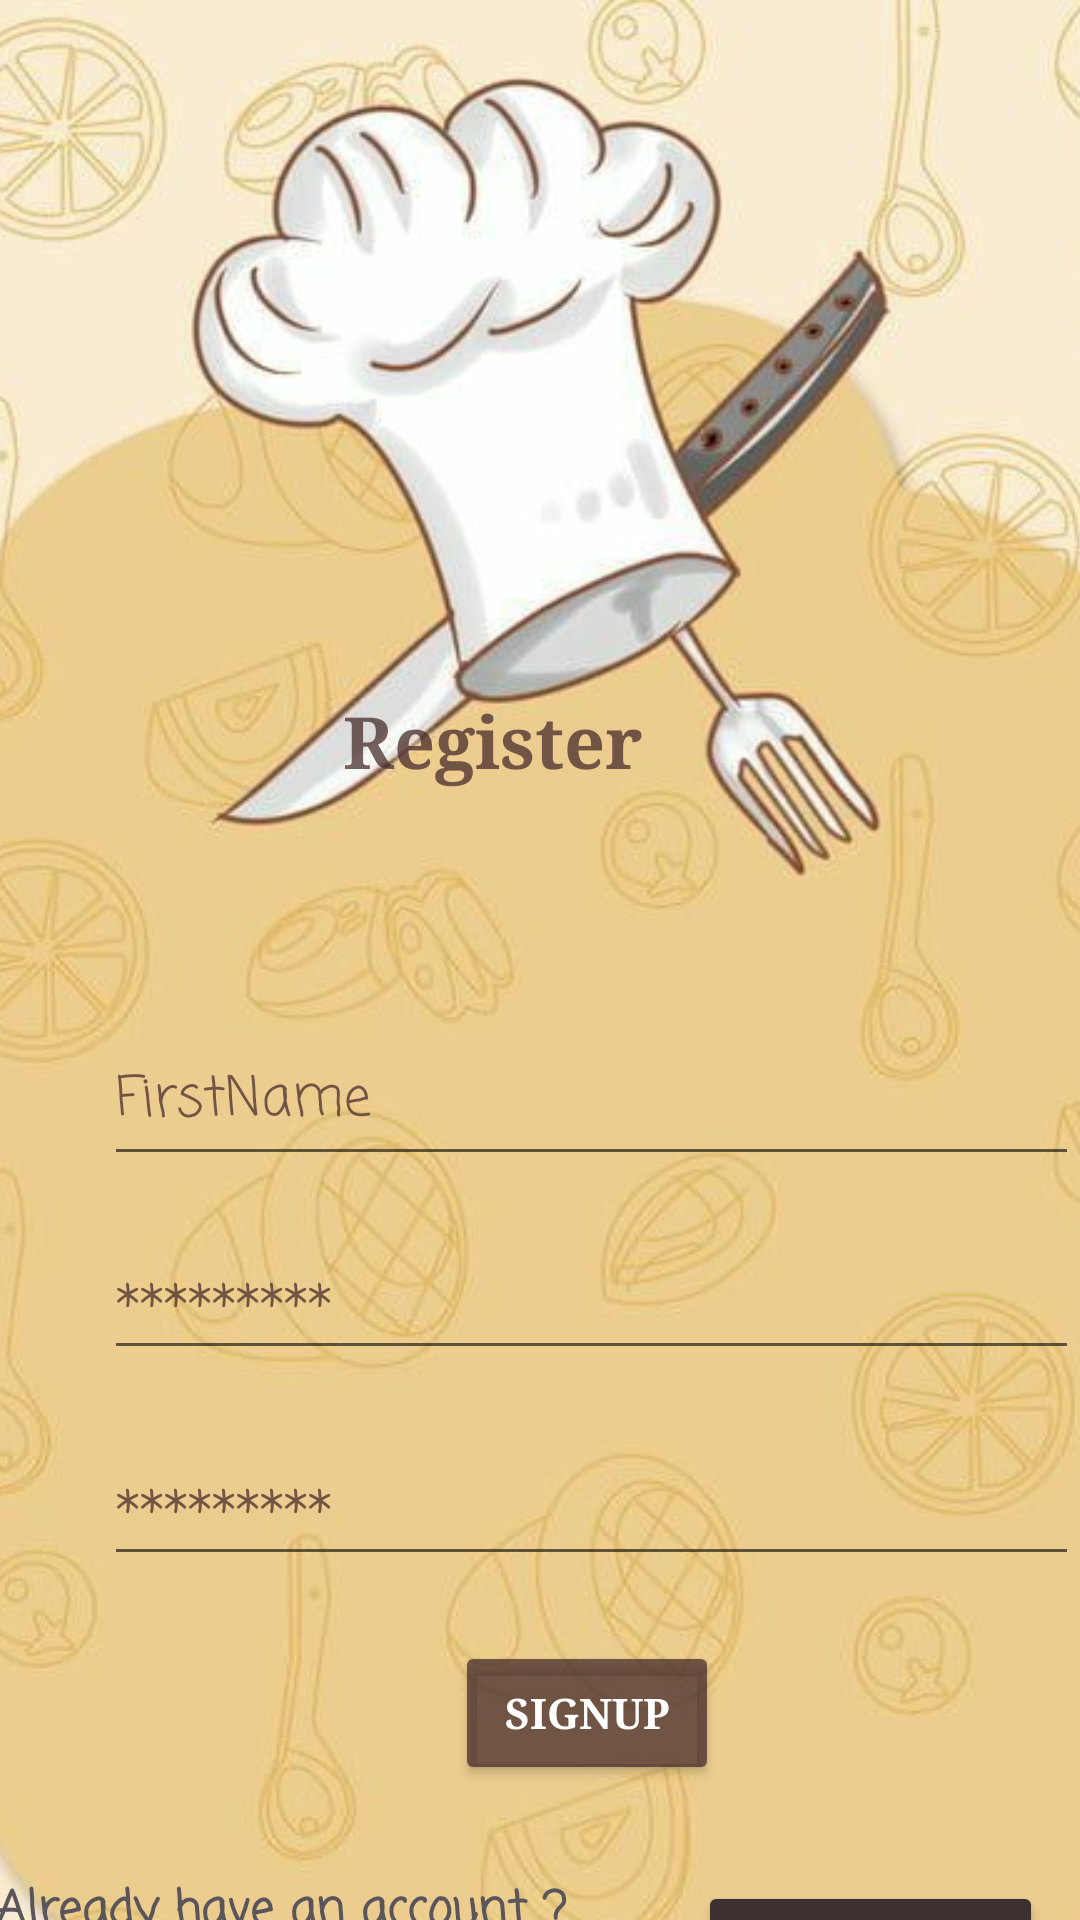

The Android layout XML behind this screen, and the referenced resources:
<!-- AndroidManifest.xml: application theme Theme.FOODBITEAPP -->
<!-- res/layout/activity_register.xml -->
<?xml version="1.0" encoding="utf-8"?>
<androidx.constraintlayout.widget.ConstraintLayout xmlns:android="http://schemas.android.com/apk/res/android"
    xmlns:app="http://schemas.android.com/apk/res-auto"
    xmlns:tools="http://schemas.android.com/tools"
    android:id="@+id/signup"
    android:layout_width="match_parent"
    android:layout_height="match_parent"
    android:background="#453636"
    android:backgroundTint="#4A3434"
    tools:context=".Register">

    <ImageView
        android:id="@+id/imageView"
        android:layout_width="428dp"
        android:layout_height="798dp"
        android:backgroundTint="#3C2D2D"
        android:foregroundTint="#504A4A"
        android:scaleType="centerCrop"
        app:layout_constraintBottom_toBottomOf="parent"
        app:layout_constraintEnd_toEndOf="parent"
        app:layout_constraintStart_toStartOf="parent"
        app:layout_constraintTop_toTopOf="parent"
        app:layout_constraintVertical_bias="0.0"
        app:srcCompat="@drawable/cook" />

    <TextView
        android:id="@+id/textView"
        android:layout_width="wrap_content"
        android:layout_height="wrap_content"
        android:fontFamily="serif"
        android:text="Register"
        android:textColor="#BE472B2B"
        android:textSize="24sp"
        android:textStyle="bold"
        app:layout_constraintBottom_toBottomOf="parent"
        app:layout_constraintEnd_toEndOf="parent"
        app:layout_constraintHorizontal_bias="0.505"
        app:layout_constraintStart_toStartOf="@+id/imageView"
        app:layout_constraintTop_toTopOf="@+id/imageView"
        app:layout_constraintVertical_bias="0.38" />

    <EditText
        android:id="@+id/inputName"
        android:layout_width="325dp"
        android:layout_height="53dp"
        android:ems="10"
        android:fontFamily="casual"
        android:hint="FirstName"
        android:inputType="textPersonName"
        android:textColorHint="#BE472B2B"
        app:layout_constraintBottom_toBottomOf="@+id/imageView"
        app:layout_constraintEnd_toEndOf="@+id/imageView"
        app:layout_constraintStart_toStartOf="parent"
        app:layout_constraintTop_toTopOf="parent"
        app:layout_constraintVertical_bias="0.455" />

    <EditText
        android:id="@+id/inputPassword"
        android:layout_width="0dp"
        android:layout_height="wrap_content"
        android:layout_marginTop="20dp"
        android:ems="10"
        android:fontFamily="casual"
        android:hint="*********"
        android:inputType="textPersonName"
        android:textColorHint="#BE472B2B"
        app:layout_constraintEnd_toEndOf="@+id/inputName"
        app:layout_constraintStart_toStartOf="@+id/inputName"
        app:layout_constraintTop_toBottomOf="@+id/inputName" />

    <EditText
        android:id="@+id/inputConfirmpassword"
        android:layout_width="0dp"
        android:layout_height="wrap_content"
        android:layout_marginTop="24dp"
        android:ems="10"
        android:fontFamily="casual"
        android:hint="*********"
        android:inputType="textPersonName"
        android:textColorHighlight="#000000"
        android:textColorHint="#BE472B2B"
        app:layout_constraintEnd_toEndOf="@+id/inputPassword"
        app:layout_constraintHorizontal_bias="0.502"
        app:layout_constraintStart_toStartOf="@+id/inputPassword"
        app:layout_constraintTop_toBottomOf="@+id/inputPassword" />

    <Button
        android:id="@+id/signUp"
        android:layout_width="wrap_content"
        android:layout_height="wrap_content"
        android:layout_marginTop="10dp"
        android:backgroundTint="#BE472B2B"
        android:fontFamily="serif"
        android:onClick="gotosigntologin"
        android:text="SignUp"
        android:textColor="#FFFFFF"
        android:textStyle="bold"
        app:layout_constraintBottom_toBottomOf="parent"
        app:layout_constraintEnd_toEndOf="@+id/imageView"
        app:layout_constraintHorizontal_bias="0.496"
        app:layout_constraintStart_toStartOf="parent"
        app:layout_constraintTop_toBottomOf="@+id/inputConfirmpassword"
        app:layout_constraintVertical_bias="0.203" />

    <TextView
        android:id="@+id/textView3"
        android:layout_width="wrap_content"
        android:layout_height="wrap_content"
        android:layout_marginStart="32dp"
        android:layout_marginTop="32dp"
        android:fontFamily="casual"
        android:text="Already have an account ? "
        android:textColor="#59555A"
        android:textSize="16sp"
        android:textStyle="bold"
        app:layout_constraintBottom_toBottomOf="parent"
        app:layout_constraintStart_toStartOf="@+id/imageView"
        app:layout_constraintTop_toBottomOf="@+id/signUp"
        app:layout_constraintVertical_bias="0.185" />

    <Button
        android:id="@+id/signtologin"
        android:layout_width="115dp"
        android:layout_height="40dp"
        android:layout_marginStart="32dp"
        android:layout_marginTop="32dp"
        android:backgroundTint="#3C3030"
        android:fontFamily="casual"
        android:onClick="gotosigntologin"
        android:text="Log In"
        android:textColor="#FFFFFF"
        android:textSize="10sp"
        android:textStyle="bold"
        app:layout_constraintBottom_toBottomOf="parent"
        app:layout_constraintEnd_toEndOf="parent"
        app:layout_constraintHorizontal_bias="0.338"
        app:layout_constraintStart_toEndOf="@+id/textView3"
        app:layout_constraintTop_toBottomOf="@+id/signUp"
        app:layout_constraintVertical_bias="0.0" />

</androidx.constraintlayout.widget.ConstraintLayout>
<!-- resources referenced by this layout -->
<resources>
  <!-- drawable cook: jpg bitmap (drawable, 54693 bytes) -->
  <style name="Theme.FOODBITEAPP" parent="Theme.MaterialComponents.DayNight.DarkActionBar">
          
          <item name="colorPrimary">@color/purple_500</item>
          <item name="colorPrimaryVariant">@color/purple_700</item>
          <item name="colorOnPrimary">@color/white</item>
          
          <item name="colorSecondary">@color/teal_200</item>
          <item name="colorSecondaryVariant">@color/teal_700</item>
          <item name="colorOnSecondary">@color/black</item>
          
          <item name="android:statusBarColor">?attr/colorPrimaryVariant</item>
          
      </style>
  <color name="purple_500">#FF9666</color>
  <color name="purple_700">#FF9666</color>
  <color name="white">#FFFFFFFF</color>
  <color name="teal_200">#DA7903</color>
  <color name="teal_700">#070707</color>
  <color name="black">#FF000000</color>
</resources>
